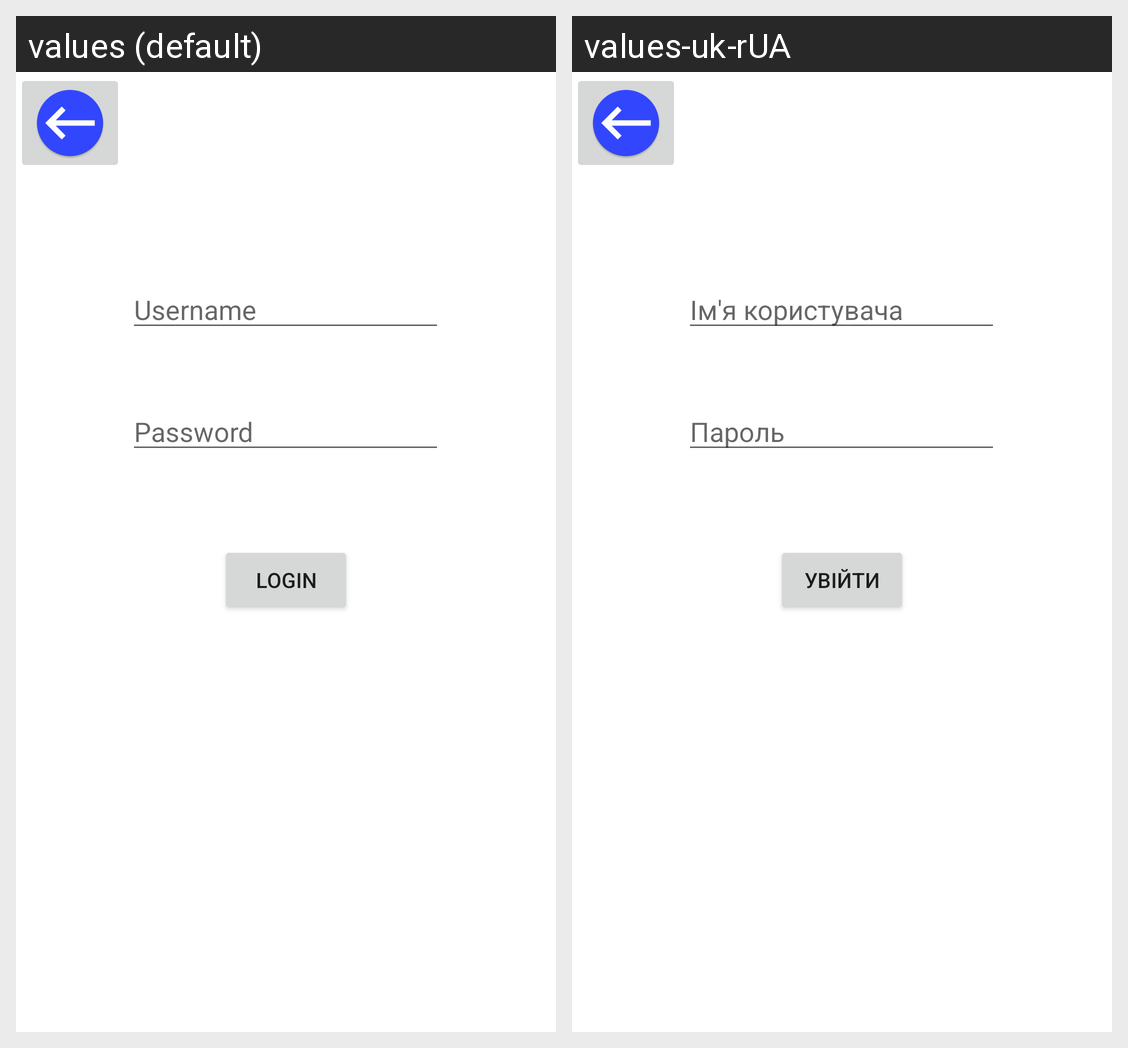

Locale-by-locale string values for the Android screen shown in this grid:
Android screen res/layout/activity_login.xml rendered under 2 locales, left to right: values (default), values-uk-rUA. Device: Nexus 5 (rendered at 1080×1920; each locale shown at half size, 540×960, under a caption strip naming it); theme Theme.Contactdirectory.
Strings drawn on this screen, with the default value and each locale's value (text and hints the layout hard-codes, and strings that could not be matched under every locale, appear in the picture but are not listed):

hint_username
  values: Username
  values-uk-rUA: Ім'я користувача

button_login
  values: Login
  values-uk-rUA: Увійти

hint_password
  values: Password
  values-uk-rUA: Пароль
